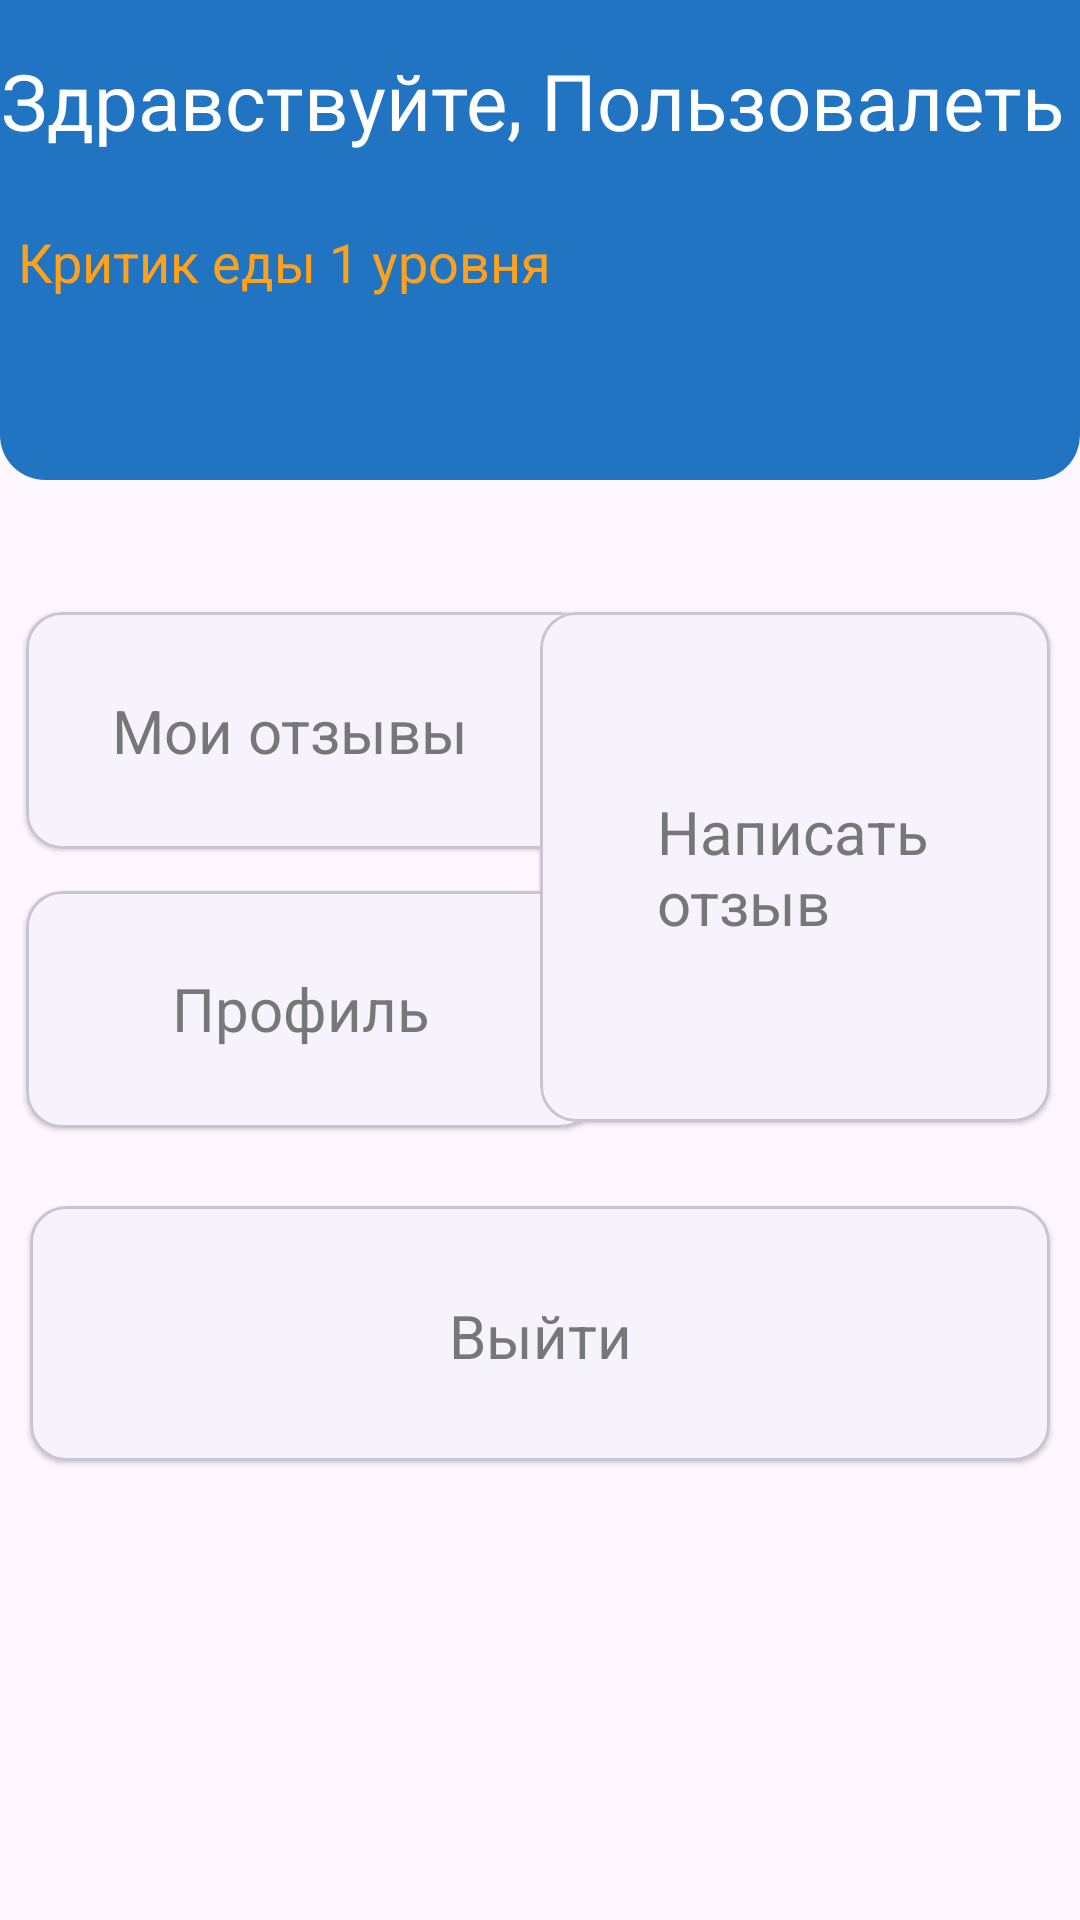

Here is an Android app screen rendered from its layout file. Give the layout XML and the strings, colors and styles it references.
<!-- AndroidManifest.xml: application theme Theme.WhereIsCaesar -->
<!-- res/layout/fragment_profile.xml -->
<?xml version="1.0" encoding="utf-8"?>
<androidx.constraintlayout.widget.ConstraintLayout xmlns:android="http://schemas.android.com/apk/res/android"
    xmlns:app="http://schemas.android.com/apk/res-auto"
    xmlns:tools="http://schemas.android.com/tools"
    android:layout_width="match_parent"
    android:layout_height="match_parent"
    tools:context=".presentation.ui.fragments.accountFragments.ProfileFragment">

    <androidx.constraintlayout.widget.ConstraintLayout
        android:id="@+id/constraintLayout2"
        android:layout_width="match_parent"
        android:layout_height="160dp"
        android:background="@drawable/search_bg"
        app:layout_constraintEnd_toEndOf="parent"
        app:layout_constraintStart_toStartOf="parent"
        app:layout_constraintTop_toTopOf="parent">


        <TextView
            android:id="@+id/userName"
            android:layout_width="358dp"
            android:layout_height="51dp"
            android:layout_marginTop="16dp"
            android:text="Здравствуйте, Пользовалеть"
            android:textColor="@color/white"
            android:textSize="26sp"
            app:layout_constraintEnd_toEndOf="parent"
            app:layout_constraintHorizontal_bias="0.132"
            app:layout_constraintStart_toStartOf="parent"
            app:layout_constraintTop_toTopOf="parent" />

        <TextView
            android:id="@+id/userCount"
            android:layout_width="wrap_content"
            android:layout_height="wrap_content"
            android:layout_marginTop="8dp"
            android:text="Критик еды 1 уровня"
            android:textColor="@color/yellow_300"
            android:textSize="18sp"
            app:layout_constraintEnd_toEndOf="parent"
            app:layout_constraintHorizontal_bias="0.033"
            app:layout_constraintStart_toStartOf="parent"
            app:layout_constraintTop_toBottomOf="@+id/userName" />
    </androidx.constraintlayout.widget.ConstraintLayout>


    <com.google.android.material.card.MaterialCardView
        app:cardElevation="1dp"
        android:id="@+id/myFeedbacks"
        android:layout_width="190dp"
        android:layout_height="79dp"
        android:layout_marginStart="10dp"
        android:layout_marginTop="44dp"
        app:layout_constraintEnd_toStartOf="@+id/materialCardView"
        app:layout_constraintHorizontal_bias="0.08"
        app:layout_constraintStart_toStartOf="parent"
        app:layout_constraintTop_toBottomOf="@+id/constraintLayout2" >


        <androidx.constraintlayout.widget.ConstraintLayout
            android:layout_width="match_parent"
            android:layout_height="match_parent">


            <TextView
                android:id="@+id/textView11"
                android:layout_width="133dp"
                android:layout_height="27dp"
                android:text="Мои отзывы"
                android:textColor="@color/black_300"
                android:textSize="20sp"
                app:layout_constraintBottom_toBottomOf="parent"
                app:layout_constraintEnd_toEndOf="parent"
                app:layout_constraintStart_toStartOf="parent"
                app:layout_constraintTop_toTopOf="parent" />

        </androidx.constraintlayout.widget.ConstraintLayout>


    </com.google.android.material.card.MaterialCardView>

    <com.google.android.material.card.MaterialCardView
        app:cardElevation="1dp"
        android:id="@+id/materialCardView3"
        android:layout_width="190dp"
        android:layout_height="79dp"
        android:layout_marginStart="10dp"
        android:layout_marginTop="14dp"
        app:layout_constraintEnd_toStartOf="@+id/materialCardView"
        app:layout_constraintHorizontal_bias="0.08"
        app:layout_constraintStart_toStartOf="parent"
        app:layout_constraintTop_toBottomOf="@+id/myFeedbacks">


        <androidx.constraintlayout.widget.ConstraintLayout
            android:layout_width="match_parent"
            android:layout_height="match_parent">


            <TextView
                android:id="@+id/textView12"
                android:layout_width="93dp"
                android:layout_height="28dp"
                android:text="Профиль"
                android:textColor="@color/black_300"
                android:textSize="20sp"
                app:layout_constraintBottom_toBottomOf="parent"
                app:layout_constraintEnd_toEndOf="parent"
                app:layout_constraintStart_toStartOf="parent"
                app:layout_constraintTop_toTopOf="parent" />

        </androidx.constraintlayout.widget.ConstraintLayout>
    </com.google.android.material.card.MaterialCardView>

    <com.google.android.material.card.MaterialCardView
        app:cardElevation="1dp"
        android:layout_width="match_parent"
        android:id="@+id/qqq"
        android:layout_marginEnd="10dp"
        android:layout_marginStart="10dp"
        android:layout_height="85dp"
        android:layout_marginTop="26dp"
        app:layout_constraintEnd_toEndOf="parent"
        app:layout_constraintHorizontal_bias="0.428"
        app:layout_constraintStart_toStartOf="parent"
        app:layout_constraintTop_toBottomOf="@+id/materialCardView3" >


        <androidx.constraintlayout.widget.ConstraintLayout
            android:layout_width="match_parent"
            android:layout_height="match_parent">


            <TextView
                android:id="@+id/textView14"
                android:layout_width="wrap_content"
                android:layout_height="26dp"
                android:text="Выйти"
                android:textColor="@color/black_300"
                android:textSize="20sp"
                app:layout_constraintBottom_toBottomOf="parent"
                app:layout_constraintEnd_toEndOf="parent"
                app:layout_constraintStart_toStartOf="parent"
                app:layout_constraintTop_toTopOf="parent" />
        </androidx.constraintlayout.widget.ConstraintLayout>
    </com.google.android.material.card.MaterialCardView>

    <com.google.android.material.card.MaterialCardView
        app:cardElevation="1dp"
        android:id="@+id/materialCardView"
        android:layout_width="170dp"
        android:layout_height="170dp"
        android:layout_marginTop="44dp"
        android:layout_marginEnd="10dp"
        app:layout_constraintEnd_toEndOf="parent"
        app:layout_constraintTop_toBottomOf="@+id/constraintLayout2" >

        <androidx.constraintlayout.widget.ConstraintLayout
            android:layout_width="match_parent"
            android:layout_height="match_parent">


            <TextView
                android:id="@+id/addFeedback"
                android:layout_width="92dp"
                android:layout_height="51dp"
                android:text="Написать отзыв"
                android:textColor="@color/black_300"
                android:textSize="20sp"
                app:layout_constraintBottom_toBottomOf="parent"
                app:layout_constraintEnd_toEndOf="parent"
                app:layout_constraintStart_toStartOf="parent"
                app:layout_constraintTop_toTopOf="parent" />

        </androidx.constraintlayout.widget.ConstraintLayout>


    </com.google.android.material.card.MaterialCardView>

</androidx.constraintlayout.widget.ConstraintLayout>
<!-- resources referenced by this layout -->
<resources>
  <color name="black_300">#767778</color>
  <color name="white">#FFFFFFFF</color>
  <color name="yellow_300">#FFA11B</color>
  <!-- drawable search_bg (drawable) -->
  <?xml version="1.0" encoding="UTF-8"?>
  <shape xmlns:android="http://schemas.android.com/apk/res/android">
      <solid android:color="@color/blue_300"/>
      <corners android:bottomLeftRadius="15sp" android:bottomRightRadius="15sp"  />
      <padding android:left="0dp" android:top="0dp" android:right="0dp" android:bottom="0dp" />
  </shape>
  <style name="Theme.WhereIsCaesar" parent="Theme.Material3.DayNight.NoActionBar">
          
          <item name="colorPrimary">@color/blue_100</item>
          <item name="colorPrimaryVariant">@color/purple_700</item>
          <item name="colorOnPrimary">@color/white</item>
          
          <item name="colorSecondary">@color/teal_200</item>
          <item name="colorSecondaryVariant">@color/teal_700</item>
          <item name="colorOnSecondary">@color/black</item>
          
          <item name="android:statusBarColor">@color/blue_300</item>
          
      </style>
  <color name="blue_300">#2174C1</color>
  <color name="blue_100">#7AACDA</color>
  <color name="purple_700">#FF3700B3</color>
  <color name="teal_200">#FF03DAC5</color>
  <color name="teal_700">#FF018786</color>
  <color name="black">#FF000000</color>
</resources>
